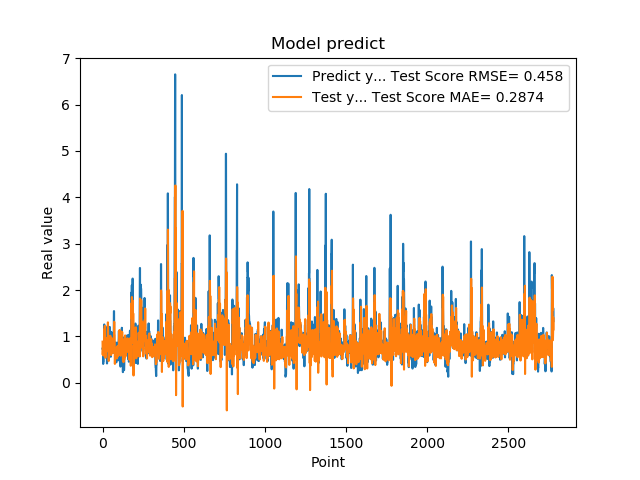

The table this chart was drawn from, first rows:
7.321749925613403320e-01, 8.881986296072132969e-01
7.321749925613403320e-01, 6.063780187399360200e-01
7.640249729156494141e-01, 6.982465861518799555e-01
7.640249729156494141e-01, 6.910070410635095195e-01
4.072830080986022949e-01, 6.503794352470338991e-01
4.752210080623625599e-01, 5.921542460743669523e-01
4.752210080623625599e-01, 5.885117581383195740e-01
8.781340122222900391e-01, 6.188586471758650287e-01
8.781340122222900391e-01, 6.008695938992073549e-01
7.414129972457885742e-01, 8.579760227793467031e-01
1.258002042770385520e+00, 7.311242992188422551e-01
1.258002042770385520e+00, 1.157084433722260108e+00
1.069700956344604492e+00, 1.107074083958361932e+00
1.069700956344604492e+00, 9.348113420546350083e-01
7.274609804153442383e-01, 1.228268013895188249e+00
7.892770171165466309e-01, 8.736244349340930304e-01
7.892770171165466309e-01, 7.216045483144829520e-01
6.237750053405761719e-01, 8.007682169356220570e-01
6.237750053405761719e-01, 5.402097762912696499e-01
6.914690136909484863e-01, 6.574530667762156222e-01
8.557710051536558948e-01, 6.689094627877127941e-01
8.557710051536558948e-01, 6.662203801689027260e-01
7.093830108642578125e-01, 7.648867346663806854e-01
7.093830108642578125e-01, 7.267869964751388911e-01
1.014547944068908691e+00, 7.500076790231001711e-01
1.115731000900268555e+00, 8.344615442873294375e-01
1.115731000900268555e+00, 8.843064203821611180e-01
4.182830154895783026e-01, 9.655304855075772519e-01
4.182830154895783026e-01, 8.519265422561224099e-01
1.002280950546264648e+00, 6.800799668959160993e-01
1.218860983848571777e+00, 9.172657851577413757e-01
1.218860983848571777e+00, 7.602661726766317685e-01
1.143296003341674805e+00, 1.061529175764198696e+00
1.143296003341674805e+00, 1.304275080809024434e+00
6.528189778327941895e-01, 1.153199989865985930e+00
6.746559739112854004e-01, 8.516787636903335734e-01
6.746559739112854004e-01, 7.238424460122377946e-01
6.009536385536193848e-01, 7.731948658485013892e-01
6.009536385536193848e-01, 4.711283423903503964e-01
6.694570183753967285e-01, 6.272697713204483660e-01
6.538079977035522461e-01, 6.492357042121343902e-01
6.538079977035522461e-01, 6.179654765263610239e-01
7.814120054244995117e-01, 6.419771375887319831e-01
7.814120054244995117e-01, 7.263532301905379907e-01
1.206303954124450906e+00, 7.072792843510573579e-01
8.469259738922119141e-01, 9.356835846964541847e-01
8.469259738922119141e-01, 9.302117750890510628e-01
8.286409974098205566e-01, 7.832343878710663621e-01
8.286409974098205566e-01, 1.015663296927858061e+00
6.482390165328979492e-01, 6.490749463174040335e-01
5.623700022697448730e-01, 6.826819435853114237e-01
5.623700022697448730e-01, 6.179722216116653177e-01
7.183309793472290039e-01, 6.278494570422443743e-01
7.183309793472290039e-01, 5.987776436545682035e-01
1.099647998809814453e+00, 6.516075274568812192e-01
9.541710019111632191e-01, 8.692191562259441451e-01
9.541710019111632191e-01, 9.598271074106029532e-01
7.290139794349670410e-01, 8.434872088589235872e-01
7.290139794349670410e-01, 9.550661152953041633e-01
6.694499850273132324e-01, 6.787089115929358929e-01
8.631219863891601562e-01, 7.063742888995111491e-01
... 2,719 more rows
